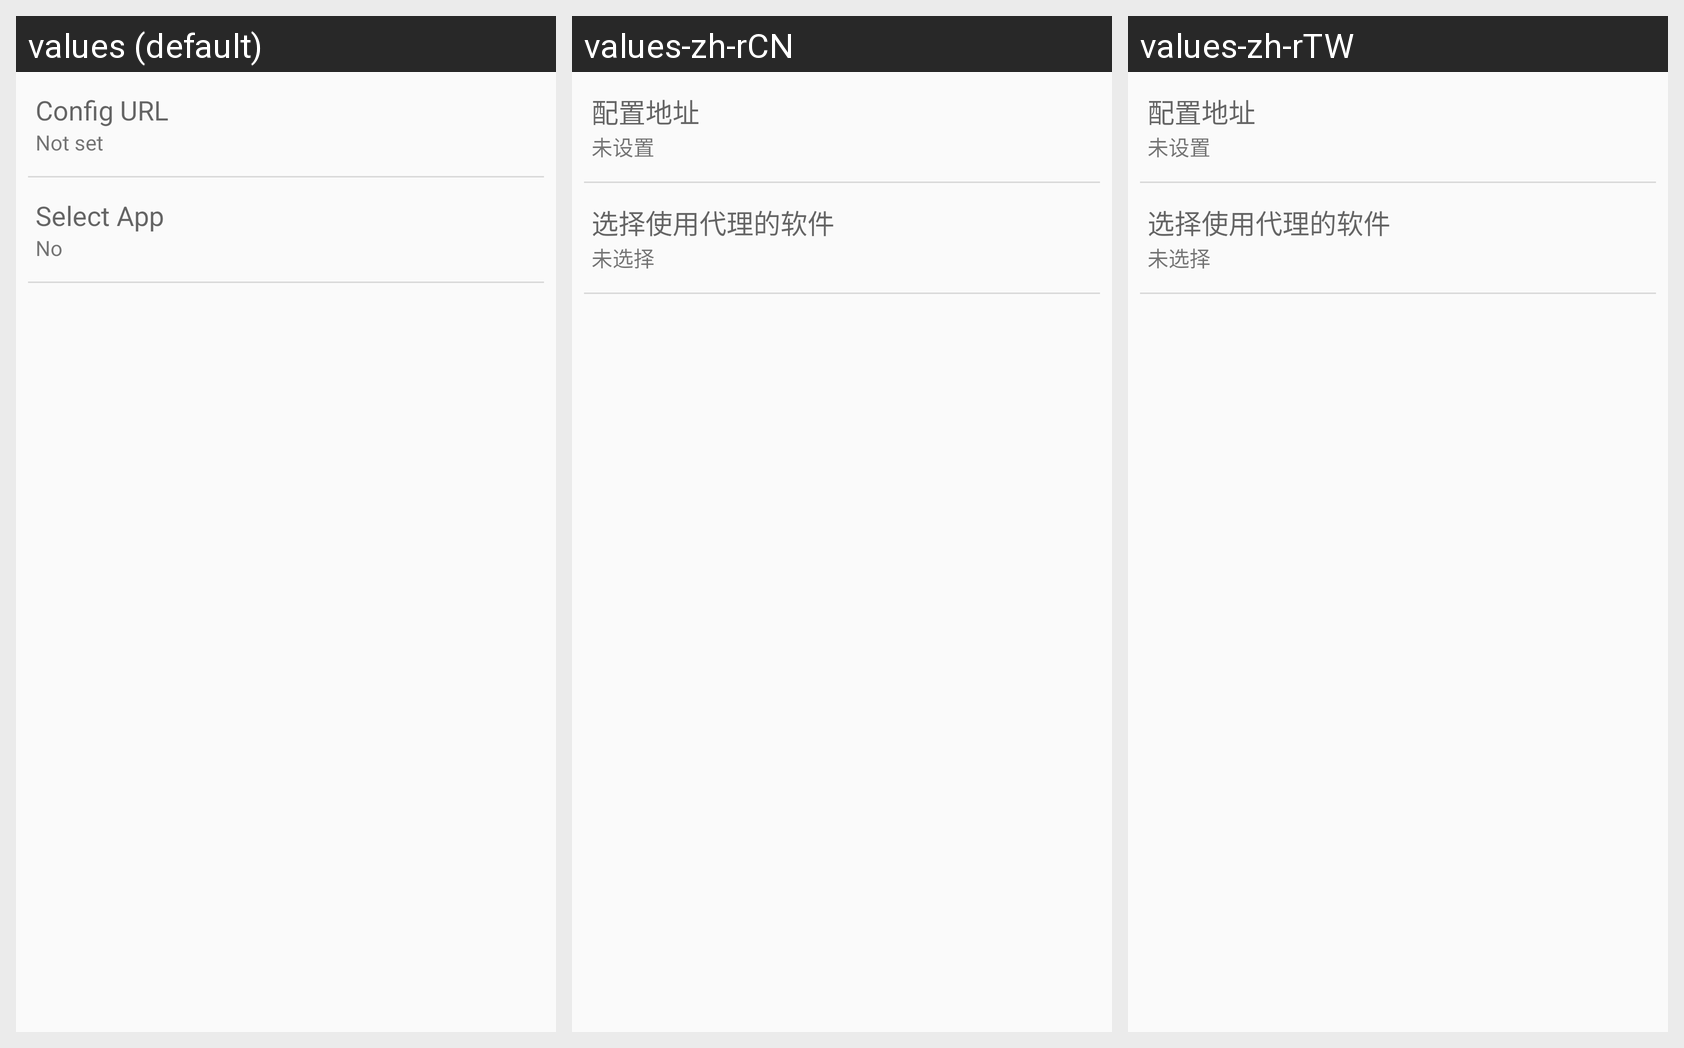

The same Android screen rendered under several of its app's locales, left to right. List the strings drawn on it with the default value and each locale's translation.
Android screen res/layout/activity_main.xml rendered under 3 locales, left to right: values (default), values-zh-rCN, values-zh-rTW. Device: Nexus 5 (rendered at 1080×1920; each locale shown at half size, 540×960, under a caption strip naming it); theme AppTheme.
Strings drawn on this screen, with the default value and each locale's value (text and hints the layout hard-codes, and strings that could not be matched under every locale, appear in the picture but are not listed):

config_url
  values: Config URL
  values-zh-rCN: 配置地址
  values-zh-rTW: 配置地址

config_not_set_value
  values: Not set
  values-zh-rCN: 未设置
  values-zh-rTW: 未设置

select_app
  values: Select App
  values-zh-rCN: 选择使用代理的软件
  values-zh-rTW: 选择使用代理的软件

select_app_detail
  values: No
  values-zh-rCN: 未选择
  values-zh-rTW: 未选择
